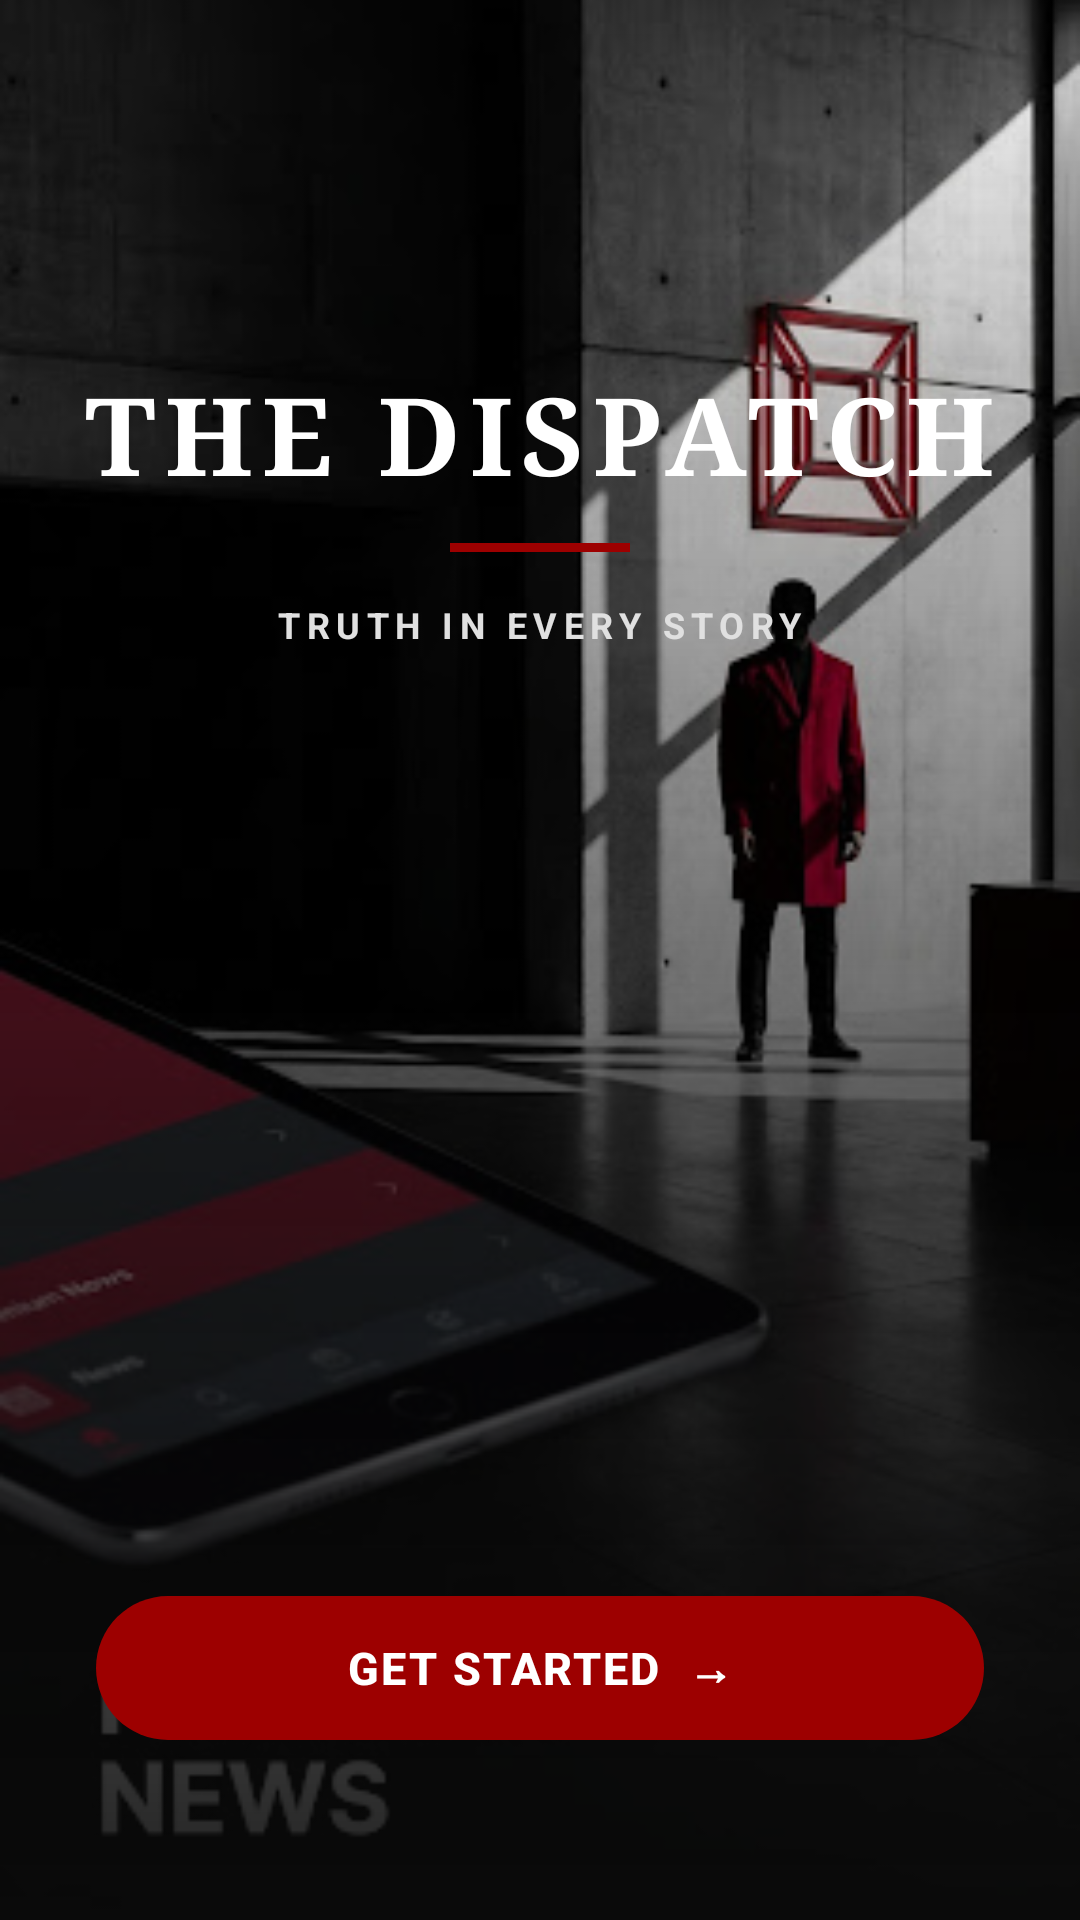

Produce the Android XML layout that renders to this screen, including the resource entries it uses.
<!-- AndroidManifest.xml: application theme Theme.DispatchX -->
<!-- res/layout/fragment_splash.xml -->
<?xml version="1.0" encoding="utf-8"?>
<androidx.constraintlayout.widget.ConstraintLayout xmlns:android="http://schemas.android.com/apk/res/android"
    xmlns:tools="http://schemas.android.com/tools"
    android:layout_width="match_parent"
    android:layout_height="match_parent"
    xmlns:app="http://schemas.android.com/apk/res-auto"
    tools:context=".Fragments.Splash.SplashFragment"
    >
    <ImageView
        android:id="@+id/imgBackground"
        android:layout_width="0dp"
        android:layout_height="0dp"
        android:scaleType="centerCrop"
        android:src="@drawable/splash1"
        app:layout_constraintTop_toTopOf="parent"
        app:layout_constraintBottom_toBottomOf="parent"
        app:layout_constraintStart_toStartOf="parent"
        app:layout_constraintEnd_toEndOf="parent"
        />

    <View
        android:id="@+id/imgOverlay"
        android:layout_width="0dp"
        android:layout_height="0dp"
        android:background="@drawable/splash_overlay_gradient"
        app:layout_constraintTop_toTopOf="parent"
        app:layout_constraintBottom_toBottomOf="parent"
        app:layout_constraintStart_toStartOf="parent"
        app:layout_constraintEnd_toEndOf="parent"
        />

    <TextView
        android:id="@+id/tvTitle"
        android:layout_width="wrap_content"
        android:layout_height="wrap_content"
        android:text="THE DISPATCH"
        android:textStyle="bold"
        android:textColor="@android:color/white"
        android:textSize="36sp"
        android:letterSpacing="0.08"
        android:fontFamily="serif"
        app:layout_constraintTop_toTopOf="parent"
        app:layout_constraintStart_toStartOf="parent"
        app:layout_constraintEnd_toEndOf="parent"
        android:layout_marginTop="120dp"
        />

    <View
        android:id="@+id/titleDivider"
        android:layout_width="60dp"
        android:layout_height="3dp"
        android:background="#9D0000"
        app:layout_constraintTop_toBottomOf="@id/tvTitle"
        app:layout_constraintStart_toStartOf="@id/tvTitle"
        app:layout_constraintEnd_toEndOf="@id/tvTitle"
        android:layout_marginTop="12dp"/>



    <TextView
        android:id="@+id/tvTag"
        android:layout_width="wrap_content"
        android:layout_height="wrap_content"
        android:text="TRUTH IN EVERY STORY"
        android:textStyle="bold"
        android:textColor="#E0E0E0"
        android:letterSpacing=".18"
        android:textSize="12sp"
        app:layout_constraintTop_toBottomOf="@id/titleDivider"
        app:layout_constraintStart_toStartOf="parent"
        app:layout_constraintEnd_toEndOf="parent"
        android:layout_marginTop="16dp"/>


    <com.google.android.material.button.MaterialButton
        android:id="@+id/btnStart"
        android:layout_width="0dp"
        android:layout_height="56dp"
        android:layout_marginHorizontal="32dp"
        android:text="GET STARTED  →"
        app:backgroundTint="#9D0000"
        app:cornerRadius="28dp"
        android:textAllCaps="true"
        android:textStyle="bold"
        android:textColor="@android:color/white"
        android:textSize="15sp"
        android:letterSpacing="0.05"
        app:layout_constraintBottom_toBottomOf="parent"
        app:layout_constraintStart_toStartOf="parent"
        app:layout_constraintEnd_toEndOf="parent"
        android:layout_marginBottom="56dp"
        />

</androidx.constraintlayout.widget.ConstraintLayout>
<!-- resources referenced by this layout -->
<resources>
  <!-- drawable splash1: png bitmap (drawable, 27538 bytes) -->
  <!-- drawable splash_overlay_gradient (drawable) -->
  <?xml version="1.0" encoding="utf-8"?>
  <shape xmlns:android="http://schemas.android.com/apk/res/android"
      android:shape="rectangle">
      <gradient
          android:angle="270"
          android:startColor="#00000000"
          android:centerColor="#80000000"
          android:endColor="#E60A0A0A"
          android:type="linear" />
  </shape>
  <style name="Theme.DispatchX" parent="Base.Theme.DispatchX" />
  <style name="Base.Theme.DispatchX" parent="Theme.Material3.DayNight.NoActionBar">
          
          
      </style>
</resources>
